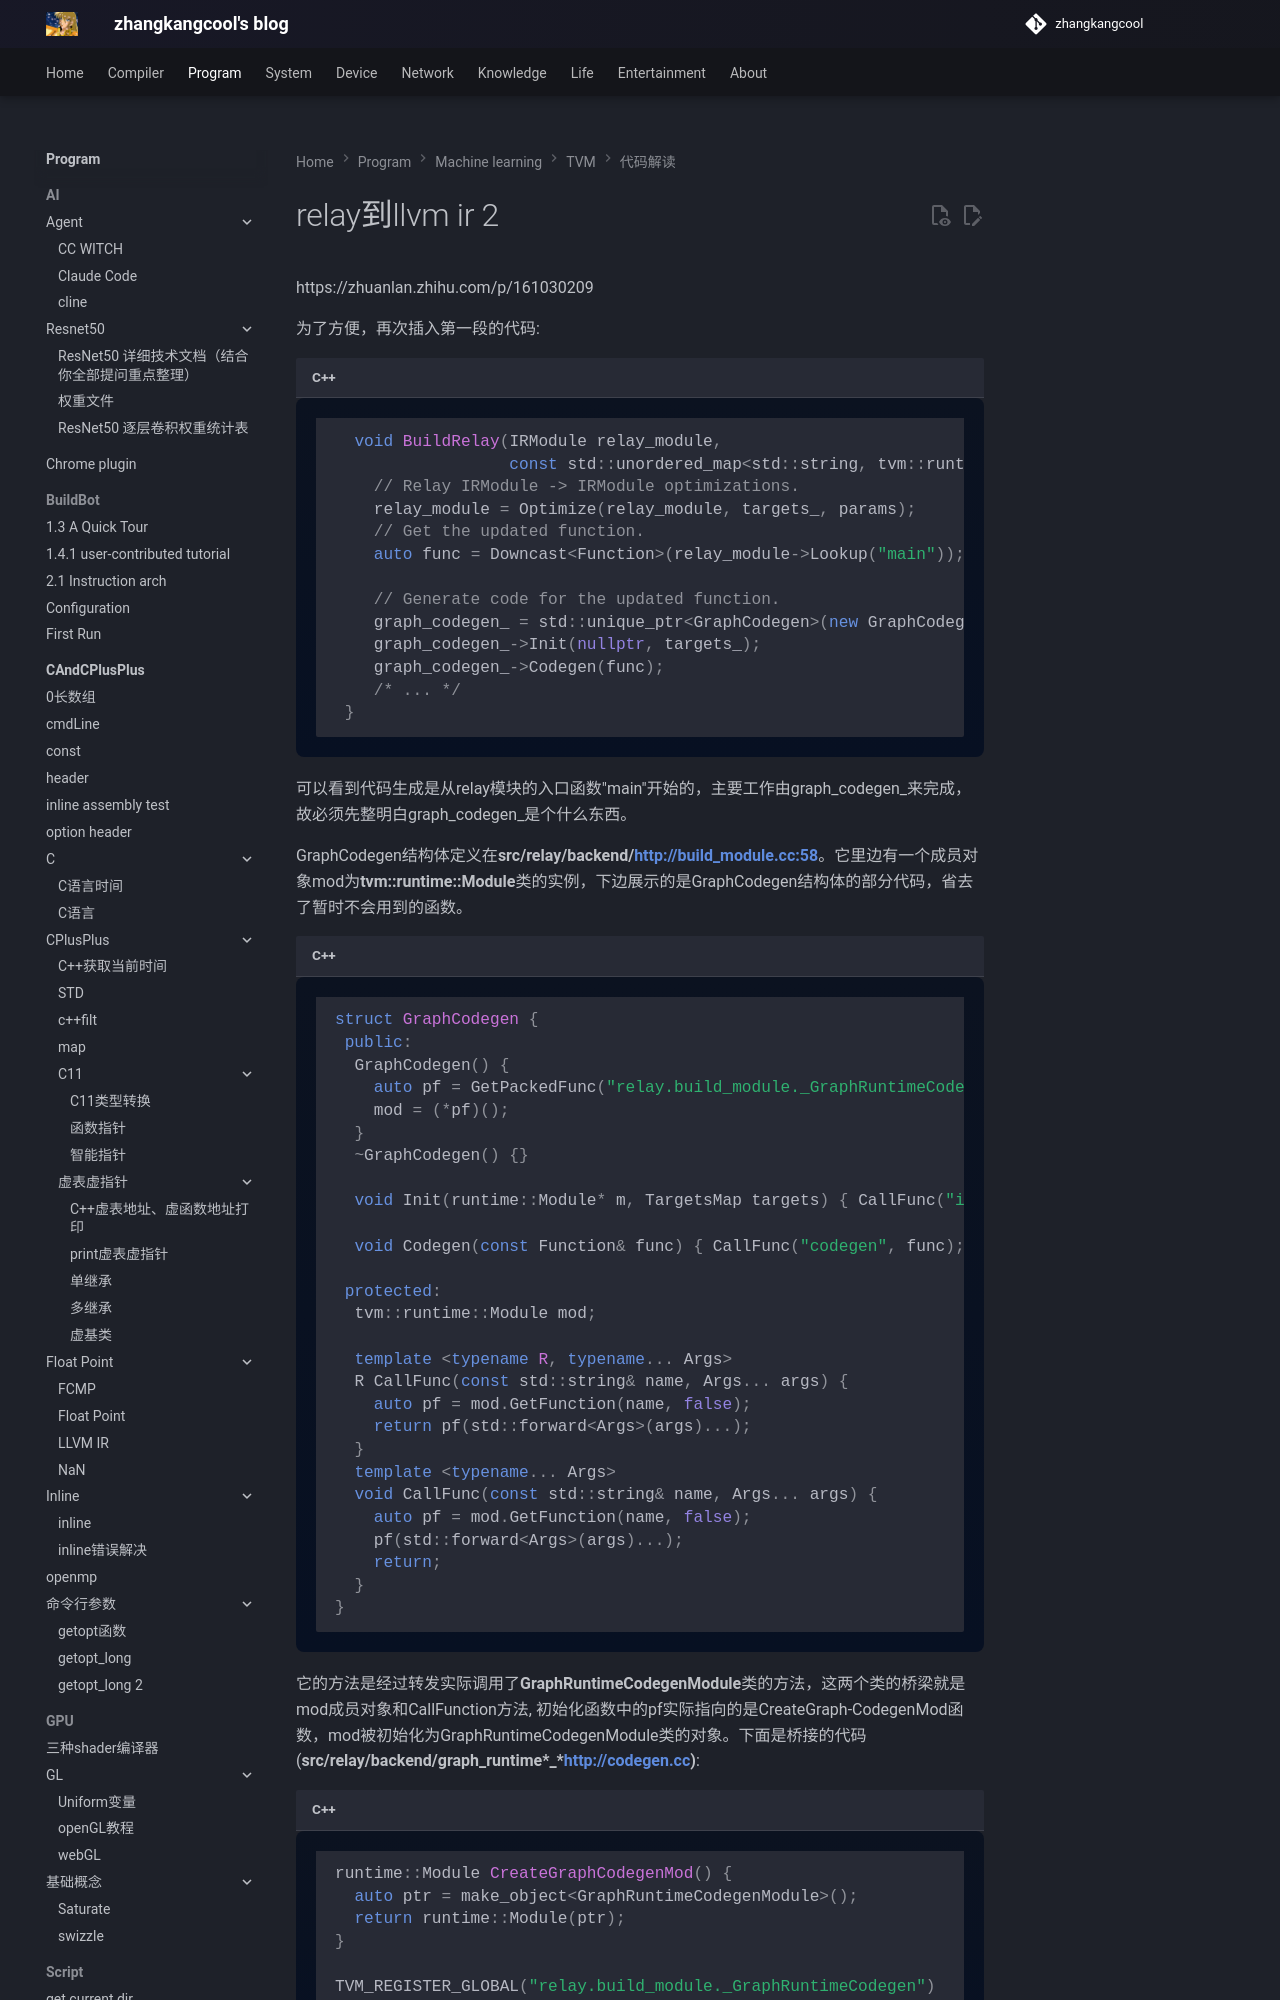

repository: zhangkangcool/zhangkangcool.github.io · page: Program/machine learning/TVM/代码解读/relay到llvm ir 2/index.html · generator: mkdocs

# relay到llvm ir 2
https://zhuanlan.zhihu.com/p/161030209



为了方便，再次插入第一段的代码:

```cpp
  void BuildRelay(IRModule relay_module,
                  const std::unordered_map<std::string, tvm::runtime::NDArray>& params) {
    // Relay IRModule -> IRModule optimizations.
    relay_module = Optimize(relay_module, targets_, params);
    // Get the updated function.
    auto func = Downcast<Function>(relay_module->Lookup("main"));

    // Generate code for the updated function.
    graph_codegen_ = std::unique_ptr<GraphCodegen>(new GraphCodegen());
    graph_codegen_->Init(nullptr, targets_);
    graph_codegen_->Codegen(func);
    /* ... */
 }
```

可以看到代码生成是从relay模块的入口函数"main"开始的，主要工作由graph_codegen_来完成，故必须先整明白graph_codegen_是个什么东西。
